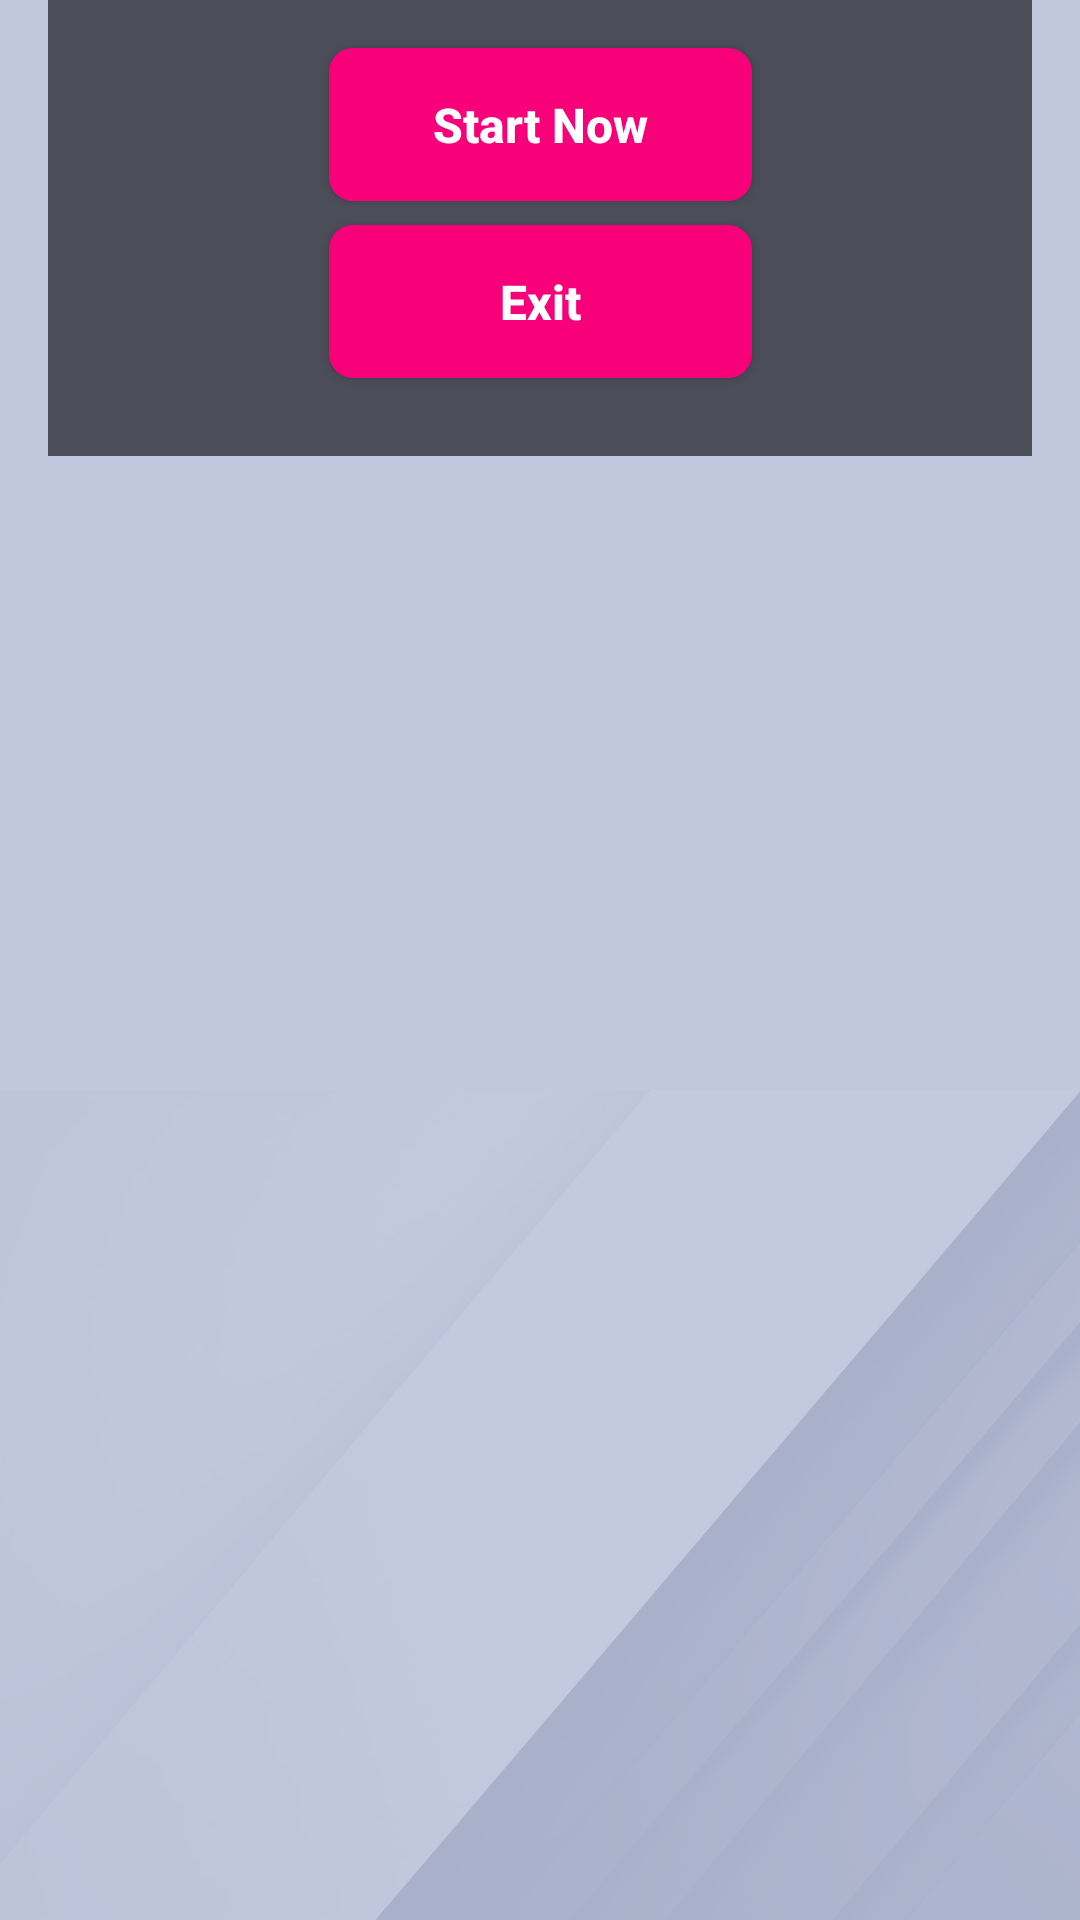

Write the Android layout XML for this screen, with the resource values it uses.
<!-- AndroidManifest.xml: application theme Theme.TheSuburbsServices -->
<!-- res/layout/activity_startup_phone_light.xml -->
<?xml version="1.0" encoding="utf-8"?>
<androidx.constraintlayout.widget.ConstraintLayout xmlns:android="http://schemas.android.com/apk/res/android"
    xmlns:app="http://schemas.android.com/apk/res-auto"
    xmlns:tools="http://schemas.android.com/tools"
    android:id="@+id/main"
    android:layout_width="match_parent"
    android:layout_height="match_parent"
    android:background="@color/tss_light_background1"
    tools:context=".StartupActivity">

    <androidx.constraintlayout.widget.ConstraintLayout
        android:layout_width="match_parent"
        android:layout_height="match_parent"
        android:background="@drawable/pattern2_light"
        app:layout_constraintBottom_toBottomOf="parent"
        app:layout_constraintEnd_toEndOf="parent"
        app:layout_constraintStart_toStartOf="parent"
        app:layout_constraintTop_toTopOf="parent">

        <androidx.constraintlayout.widget.ConstraintLayout
            android:id="@+id/constraintLayout"
            android:layout_width="0dp"
            android:layout_height="97dp"
            android:layout_marginStart="16dp"
            android:layout_marginEnd="16dp"
            android:background="@drawable/round_border_16"
            app:layout_constraintEnd_toEndOf="parent"
            app:layout_constraintStart_toStartOf="parent"
            tools:layout_editor_absoluteY="99dp">

            <ImageView
                android:id="@+id/imageView"
                android:layout_width="0dp"
                android:layout_height="0dp"
                android:layout_marginStart="8dp"
                android:layout_marginTop="8dp"
                android:layout_marginEnd="8dp"
                android:layout_marginBottom="8dp"
                app:layout_constraintBottom_toBottomOf="parent"
                app:layout_constraintEnd_toEndOf="parent"
                app:layout_constraintStart_toStartOf="parent"
                app:layout_constraintTop_toTopOf="parent"
                app:srcCompat="@drawable/logo_light" />
        </androidx.constraintlayout.widget.ConstraintLayout>

        <androidx.constraintlayout.widget.ConstraintLayout
            android:layout_width="0dp"
            android:layout_height="152dp"
            android:layout_marginStart="16dp"
            android:layout_marginEnd="16dp"
            android:background="@color/tss_light_background2"
            app:layout_constraintEnd_toEndOf="parent"
            app:layout_constraintStart_toStartOf="parent"
            tools:layout_editor_absoluteY="332dp">

            <androidx.appcompat.widget.AppCompatButton
                android:id="@+id/btnExit"
                android:layout_width="141dp"
                android:layout_height="51dp"
                android:layout_marginTop="8dp"
                android:background="@drawable/button"
                android:text="Exit"
                android:textAllCaps="false"
                android:textColor="@color/white"
                android:textSize="16sp"
                android:textStyle="bold"
                app:layout_constraintEnd_toEndOf="parent"
                app:layout_constraintStart_toStartOf="parent"
                app:layout_constraintTop_toBottomOf="@+id/btnStartNow" />

            <androidx.appcompat.widget.AppCompatButton
                android:id="@+id/btnStartNow"
                android:layout_width="141dp"
                android:layout_height="51dp"
                android:layout_marginTop="16dp"
                android:background="@drawable/button"
                android:text="Start Now"
                android:textAllCaps="false"
                android:textColor="@color/white"
                android:textSize="16sp"
                android:textStyle="bold"
                app:layout_constraintEnd_toEndOf="parent"
                app:layout_constraintStart_toStartOf="parent"
                app:layout_constraintTop_toTopOf="parent" />
        </androidx.constraintlayout.widget.ConstraintLayout>
    </androidx.constraintlayout.widget.ConstraintLayout>

</androidx.constraintlayout.widget.ConstraintLayout>
<!-- resources referenced by this layout -->
<resources>
  <color name="tss_light_background1">#B6BED9</color>
  <color name="tss_light_background2">#4B4E59</color>
  <color name="white">#FFFFFFFF</color>
  <!-- drawable button (drawable) -->
  <?xml version="1.0" encoding="utf-8"?>
  <shape xmlns:android="http://schemas.android.com/apk/res/android" android:shape="rectangle">
  
      <corners android:radius="8dp" />
      <solid android:color="@color/button" />
  
  </shape>
  <!-- drawable logo_light: png bitmap (drawable, 24417 bytes) -->
  <!-- drawable pattern2_light: png bitmap (drawable, 199564 bytes) -->
  <style name="Theme.TheSuburbsServices" parent="Base.Theme.TheSuburbsServices" />
  <color name="button">#F8007A</color>
  <style name="Base.Theme.TheSuburbsServices" parent="Theme.Material3.DayNight.NoActionBar">
          
          
      </style>
</resources>
